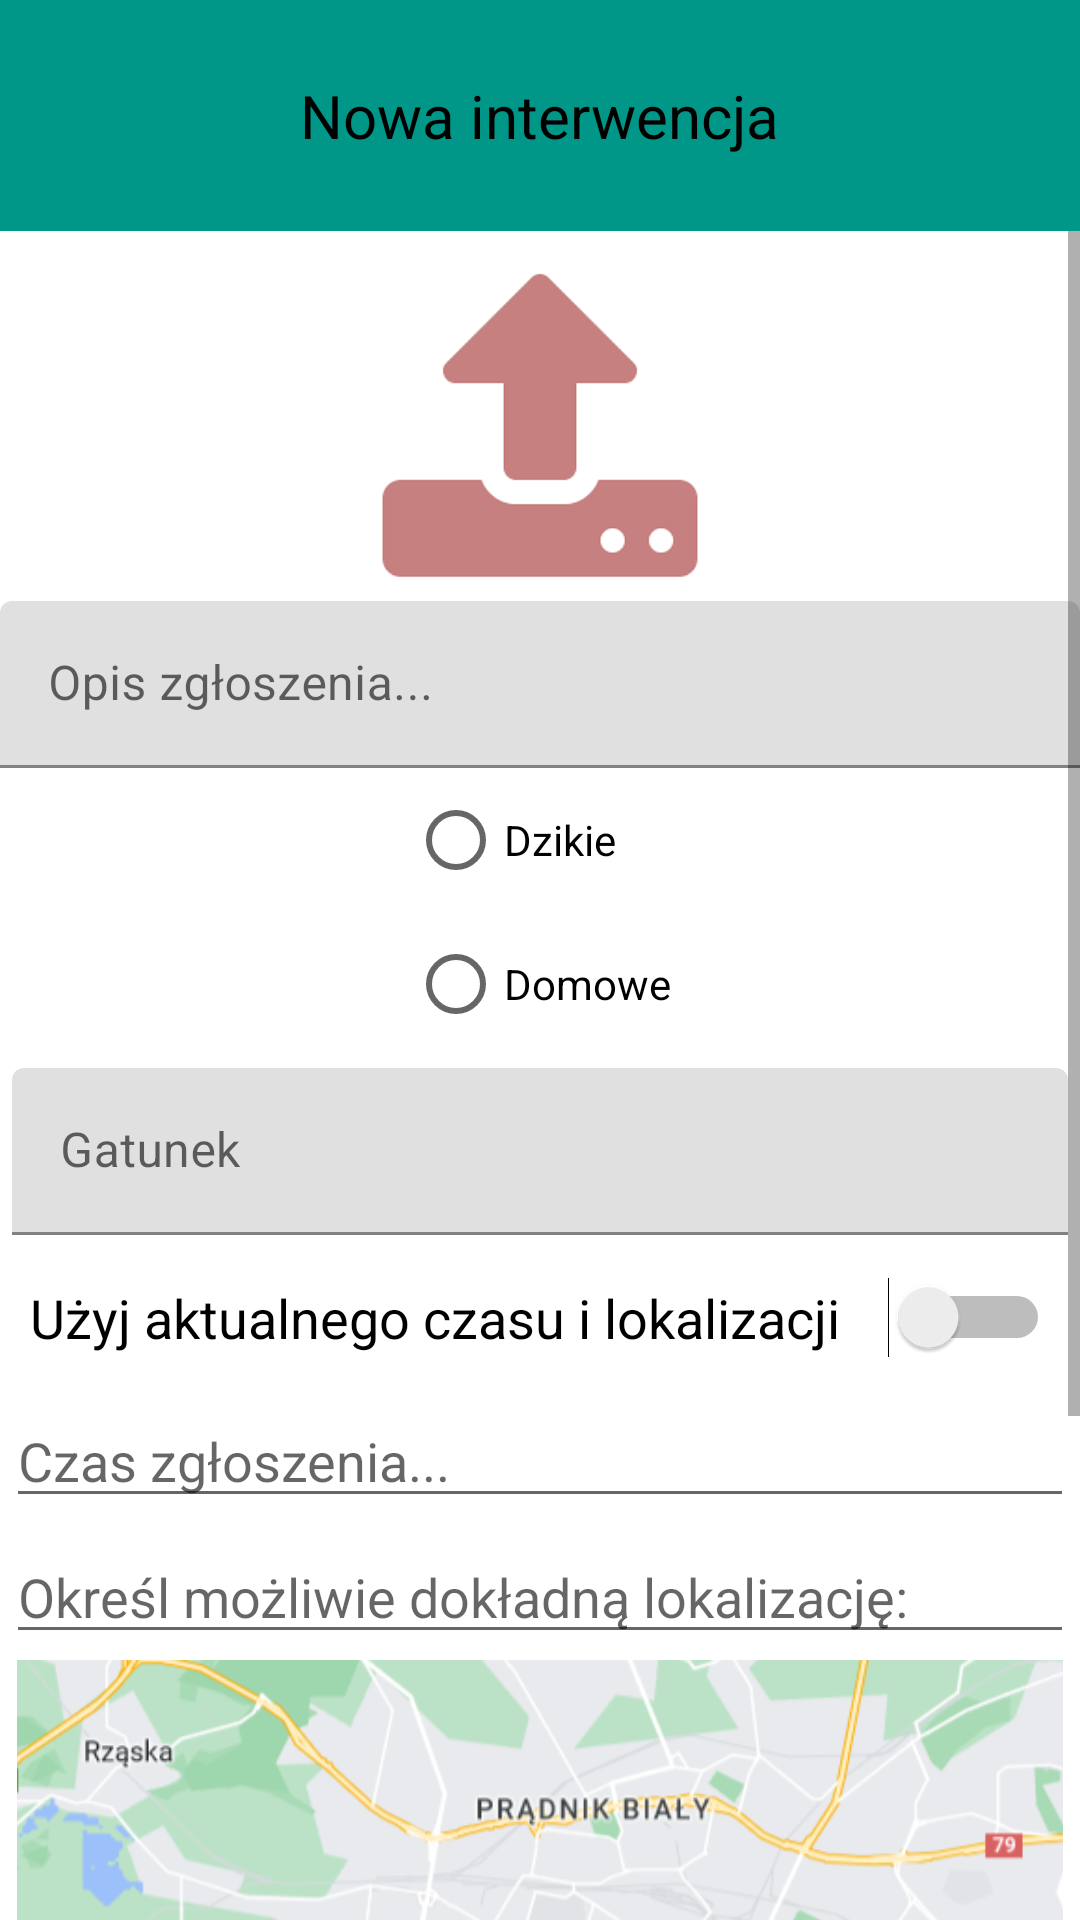

Layout XML and referenced resources for this Android screen:
<!-- AndroidManifest.xml: application theme Theme.GWIZD -->
<!-- res/layout/zgloszenie.xml -->
<?xml version="1.0" encoding="utf-8"?>
<RelativeLayout xmlns:android="http://schemas.android.com/apk/res/android"
    xmlns:app="http://schemas.android.com/apk/res-auto"
    xmlns:tools="http://schemas.android.com/tools"
    android:layout_width="match_parent"
    android:layout_height="match_parent" >

    

    <TextView
        android:id="@+id/textView"
        android:layout_width="wrap_content"
        android:layout_height="wrap_content"
        android:text="interwencja.xml" />

    <TextView
        android:id="@+id/textView2"
        android:layout_width="wrap_content"
        android:layout_height="wrap_content"
        android:text="interwencja.xml" />

    <RelativeLayout
        android:id="@+id/header"
        android:layout_width="match_parent"
        android:layout_height="wrap_content"
        android:layout_alignParentTop="true"
        android:background="#009688"
        android:gravity="center"
        android:padding="20dp">

        <TextView
            android:layout_width="wrap_content"
            android:layout_height="wrap_content"
            android:layout_marginStart="5dp"
            android:layout_marginTop="5dp"
            android:layout_marginEnd="5dp"
            android:layout_marginBottom="5dp"
            android:text="Nowa interwencja"
            android:textColor="#000"
            android:textSize="20sp" />

    </RelativeLayout>

    

    

    <ScrollView
        android:layout_width="match_parent"
        android:layout_height="match_parent"
        android:layout_below="@+id/header">

        <LinearLayout
            android:id="@+id/content"
            android:layout_width="match_parent"
            android:layout_height="wrap_content"
            android:layout_marginTop="-10dp"
            android:gravity="center"
            android:orientation="vertical">

            <ImageView
                android:id="@+id/imageView2"
                android:layout_width="wrap_content"
                android:layout_height="113dp"
                android:layout_marginTop="20dp"
                app:srcCompat="@drawable/upload" />

            <com.google.android.material.textfield.TextInputLayout
                android:layout_width="match_parent"
                android:layout_height="wrap_content">

                <com.google.android.material.textfield.TextInputEditText
                    android:layout_width="match_parent"
                    android:layout_height="wrap_content"
                    android:hint="Opis zgłoszenia..." />
            </com.google.android.material.textfield.TextInputLayout>

            <RadioGroup
                android:layout_width="wrap_content"
                android:layout_height="wrap_content">

                <RadioButton
                    android:id="@+id/radioButton"
                    android:layout_width="wrap_content"
                    android:layout_height="wrap_content"
                    android:text="Dzikie" />

                <RadioButton
                    android:id="@+id/radioButton2"
                    android:layout_width="wrap_content"
                    android:layout_height="wrap_content"
                    android:text="Domowe" />
            </RadioGroup>

            <com.google.android.material.textfield.TextInputLayout
                android:layout_width="match_parent"
                android:layout_height="wrap_content"
                android:layout_margin="2dp">

                <com.google.android.material.textfield.TextInputEditText
                    android:layout_width="match_parent"
                    android:layout_height="wrap_content"
                    android:layout_margin="2dp"
                    android:hint="Gatunek" />
            </com.google.android.material.textfield.TextInputLayout>

            <Switch
                android:id="@+id/switch1"
                android:layout_width="match_parent"
                android:layout_height="wrap_content"
                android:layout_margin="10dp"
                android:text="Użyj aktualnego czasu i lokalizacji"
                android:textSize="18sp" />

            <EditText
                android:id="@+id/editTextDate"
                android:layout_width="match_parent"
                android:layout_height="wrap_content"
                android:layout_margin="2dp"
                android:ems="10"
                android:hint="Czas zgłoszenia..."
                android:inputType="date" />

            <EditText
                android:id="@+id/editTextText"
                android:layout_width="match_parent"
                android:layout_height="wrap_content"
                android:layout_margin="2dp"
                android:ems="10"
                android:hint="Określ możliwie dokładną lokalizację:"
                android:inputType="text" />


            <ImageView
                android:id="@+id/imageView4"
                android:layout_width="match_parent"
                android:layout_height="150dp"
                app:srcCompat="@drawable/mapka" />

            <Button
                android:id="@+id/button1"
                android:layout_width="wrap_content"
                android:layout_height="wrap_content"
                android:layout_marginTop="20dp"
                android:layout_marginBottom="20dp"
                android:onClick="to_potwierdzenie"
                android:text="Wyślij" />

            <Button
                android:id="@+id/button5"
                android:layout_width="wrap_content"
                android:layout_height="wrap_content"
                android:layout_marginTop="20dp"
                android:layout_marginBottom="20dp"
                android:onClick="to_main"
                android:text="Powrót" />

        </LinearLayout>
    </ScrollView>

</RelativeLayout>
<!-- resources referenced by this layout -->
<resources>
  <!-- drawable mapka: png bitmap (drawable, 72926 bytes) -->
  <!-- drawable upload: png bitmap (drawable, 1225 bytes) -->
  <style name="Theme.GWIZD" parent="Theme.MaterialComponents.DayNight.DarkActionBar">
          
          <item name="colorPrimary">@color/purple_500</item>
          <item name="colorPrimaryVariant">@color/purple_700</item>
          <item name="colorOnPrimary">@color/white</item>
          
          <item name="colorSecondary">@color/teal_200</item>
          <item name="colorSecondaryVariant">@color/teal_700</item>
          <item name="colorOnSecondary">@color/black</item>
          
          <item name="android:statusBarColor">?attr/colorPrimaryVariant</item>
          
      </style>
  <!-- not gathered from this repository: default colours our renderer supplied (Android Studio template values) -->
  <color name="purple_500">#FF6200EE</color>
  <color name="purple_700">#FF3700B3</color>
  <color name="teal_200">#FF03DAC5</color>
  <color name="teal_700">#FF018786</color>
  <color name="black">#FF000000</color>
  <color name="white">#FFFFFFFF</color>
</resources>
